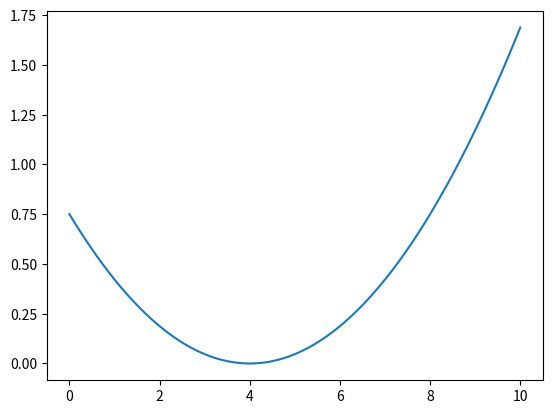

This figure's Python source:
import matplotlib.pyplot as plt
import numpy as np


def plot_function(f, tmin, tmax, tlabel=None, xlabel=None, axes=False, **kwargs):
    """
    绘制函数f在区间[tmin,tmax]的图像
    :param f:目标函数
    :param tmin: t1
    :param tmax: t2
    :param tlabel:如有,则设置x轴标签
    :param xlabel:如有,则设置y轴标签
    :param axes:如有,则绘制轴线
    :param **kwargs:用于接收任意数量的关键字参数,参数会被作为字典传递给函数,key=参数名,vul=参数值
    :return:
    """
    ts = np.linspace(tmin, tmax, 1000)  # 生成ts数组,从tmin->tmax的1000个等间隔数组ts
    if tlabel:
        plt.xlabel(tlabel, fontsize=18)
    if xlabel:
        plt.ylabel(xlabel, fontsize=18)
    # 绘制函数图像,利用列表生成式[f(t) for t in ts]计算每个ts值对应的f(t),**kwargs用于传递其他绘图参数
    plt.plot(ts, [f(t) for t in ts], **kwargs)
    if axes:
        # 时间差
        total_t = tmax-tmin
        # 绘制x轴范围是[tmin-total_t/10, tmax+total_t/1],比原始最大值最小值多出10%,
        # y轴在[0, 0],
        # c='k'线条颜色为黑色k,
        # linewidth=1线条宽度是1
        plt.plot([tmin-total_t/10, tmax+total_t/10], [0, 0], c='k', linewidth=1)
        #  设置x轴的显示范围,即起点和终点,[tmin-total_t/10, tmax+total_t/1],比原始最大值最小值多出10%,
        plt.xlim(tmin-total_t/10, tmax+total_t/10)
        # 调用plt.ylim()返回当前y轴上下限,赋值给xmin, xmax
        xmin, xmax = plt.ylim()
        plt.plot([0, 0], [xmin, xmax], c='k', linewidth=1)
        plt.ylim(xmin, xmax)


def plot_volume(f, tmin, tmax, axes=False, **kwargs):
    # 绘制体积随时间变化的图像,标注x/y轴标识
    plot_function(f, tmin, tmax,
                  tlabel="time (hr)", xlabel="volume (bbl)",
                  axes=axes, **kwargs)


def plot_flow_rate(f, tmin, tmax, axes=False, **kwargs):
    # 绘制流量随时间变化的图像,标注x/y轴标识
    plot_function(f, tmin, tmax,
                  tlabel="time (hr)", xlabel="flow rate (bbl/hr)",
                  axes=axes, **kwargs)


def volume(t):
    # 定义体积随时间变化的函数(直接给出)
    return (t-4)**3 / 64 + 3.3


def flow_rate(t):
    # 定义流量随时间变化的函数(直接给出)
    return 3*(t-4)**2 / 64


def decreasing_volume(t):
    """
    绘制了油箱中石油体积随时间递减的曲线
    :param t:时间
    :return:随时间递减后的体积
    """
    if t < 5:
        return 10 - (t**2)/5
    else:
        return 0.2*(10-t)**2


def average_flow_rate(v, t1, t2):
    """
    根据体积计算平均流速
    :param v:体积函数v
    :param t1:开始时间t1
    :param t2:结束时间t2
    :return:返回一个数，表示在这个时间段内进入油箱的平均流速
    """
    return (v(t2) - v(t1))/(t2 - t1)


def secant_line(f, x1, x2):
    """
    割线
    :param f:收函数f(x)
    :param x1:值
    :param x2:值
    :return:一个表示随时间变化割线的新函数line
    """
    def line(x):
        return f(x1) + (x-x1) * (f(x2)-f(x1))/(x2-x1)
    return line


def plot_secant(f, x1, x2, color='k'):
    """
    结合secant_line,实现两个给定点之间绘制函数f的割线
    :param f: 用于接受函数
    :param x1:
    :param x2:
    :param color:颜色
    :return:
    """
    line = secant_line(f, x1, x2)
    plot_function(line, x1, x2, c=color)
    plt.scatter([x1, x2], [f(x1), f(x2)], c=color)  # 绘制散点图


def interval_flow_rates(v, t1, t2, dt):
    """
    计算不同时间段内的平均流速，来近似得到流速随时间变化的函数(实例10小时内按小时分段)
    :param v:体积函数
    :param t1:开始时间
    :param t2:结束时间
    :param dt:间隔
    :return:包括时间和流速对的列表
    """
    # 对于每一个间隔的开始时间 t，找到从t到t+dt的平均流速（我们要的是t及其对应速率的列表）
    return [(t, average_flow_rate(v, t, t+dt)) for t in np.arange(t1, t2, dt)]


def plot_interval_flow_rates(volume, t1, t2, dt):
    """
    利用scatter 函数来快速绘制表示这些流速随时间变化的图
    :param v:体积函数
    :param t1:开始时间
    :param t2:结束时间
    :param dt:间隔
    :return:将结果传给scatter函数
    """
    series = interval_flow_rates(volume, t1, t2, dt)
    times = [t for (t, _) in series]
    rates = [q for (_, q) in series]
    plt.scatter(times, rates)


def linear_volume_function(t):
    """
    实现linear_volume_function函数，并画出流速随时间的变化图，以说明流速是恒定的
    数学形式是： V(t) = at + b, 其中a和b为常数
    :param t:
    :return:
    """
    return 5 * t + 3


def instantaneous_flow_rate(v, t, digits=6):
    """
    瞬时流速函数,(在微积分中称为体积函数的导数),实现从一个体积函数开始，产生一个相应的流速函数
    存在问题:Python不能通过"目测"几条小割线的斜率来决定它们会收敛到什么数
    解决方式:将割线不断缩短并计算其斜率，直到斜率数值稳定在某个固定的小数位上
    :param v:体积函数
    :param t:单一的时间点t
    :param digits:
    :return:获取某一时刻的瞬时流速
    """
    tolerance = 10 ** (-digits)  # 如果两个数相差小于容差(tolerance)10的–d次方，那么它们精确到小数点后d位是相同的
    h = 1
    approx = average_flow_rate(v, t-h, t+h)  # 首先计算目标点t 两侧h = 1个单位间隔上的割线斜率
    for i in range(0, 2*digits):  # 作为一个粗略的近似值，我们在两次迭代之后放弃继续计算
        h = h / 10  # 在每一步，将围绕点t的间隔缩小10倍
        next_approx = average_flow_rate(v, t-h, t+h)  # 计算这个新间隔内割线的斜率
        if abs(next_approx - approx) < tolerance:  # 如果最后两个近似值相差小于容差，则将四舍五入后的结果返回
            return round(next_approx, digits)
        else:
            approx = next_approx
    raise Exception("Derivative did not converge")  # 如果超过了最大的迭代次数，就表示程序没有收敛到一个结果


def get_flow_rate_function(v):
    """
    柯里化(currying)瞬时流速函数
    目的:实现与源代码中flow_rate函数行为类似的函数，
    也就是接收一个时间变量并返回一个流速值的函数，对instantaneous_flow_rate函数进行柯里化
    :param v:体积函数(v)
    :return:流速函数
    """
    def flow_rate_function(t):
        return instantaneous_flow_rate(v, t)
    return flow_rate_function


def sign(x):
    """
    证明该函数在x = 0处不存在导数,在时间间隔变得越来越小时，割线的斜率会越来越大，而不是收敛在一个值上
    average_flow_rate(sign, -0.1, 0.1) => 10.0
    average_flow_rate(sign, -0.000001, 0.000001) => 1000000.0
    :param x:
    :return:接收x,传入目标函数,如average_flow_rate
    """
    return x / abs(x)


print('volume(4)={0:.2f},\n'
      'volume(9)={1:.2f},\n'
      'average_flow_rate(volume,4,9)={2:.2f}\n'.format(volume(4),
                                                 volume(9),
                                                 average_flow_rate(volume, 4, 9)))
# 打印interval_flow_rates(v, t1, t2, dt)
# print(interval_flow_rates(volume, 0, 10, 1))

# 体积随时间变化曲线,递增
# plot_volume(volume, 0, 10)
# 体积随时间变化曲线,递减
# plot_volume(decreasing_volume, 0, 10)
# flow_rate 函数表示的是任意时间点上流速的瞬时值。
# plot_flow_rate(flow_rate, 0, 10)
# 割线
# plot_secant(volume, 4, 8)

# interval_flow_rates所产生数据的散点图
# plot_interval_flow_rates(volume, 0, 10, 1)
# 绘制decreasing_volume 函数流速随时间的变化图。什么时候其流速为最小值？也就是说，石油什么时候离开油箱的速度最快？
# plot_interval_flow_rates(decreasing_volume, 0, 10, 0.5)
# linear_volume_function函数,画出流速随时间的变化图,体现流速是恒定的 ==> 线性体积函数,流速不随时间变化
# plot_interval_flow_rates(linear_volume_function, 0, 10, 0.25)

# 测试instantaneous_flow_rate(volume,1)
# print("instantaneous_flow_rate(volume,1)={}\n".format(instantaneous_flow_rate(volume, 1)))

# get_flow_rate_function(v)的输出是一个函数，与源代码中的flow_rate相同。画图测试
# plot_function(flow_rate,0,10)
plot_function(get_flow_rate_function(volume), 0, 10)

# 画图
plt.show()
plt.close()
